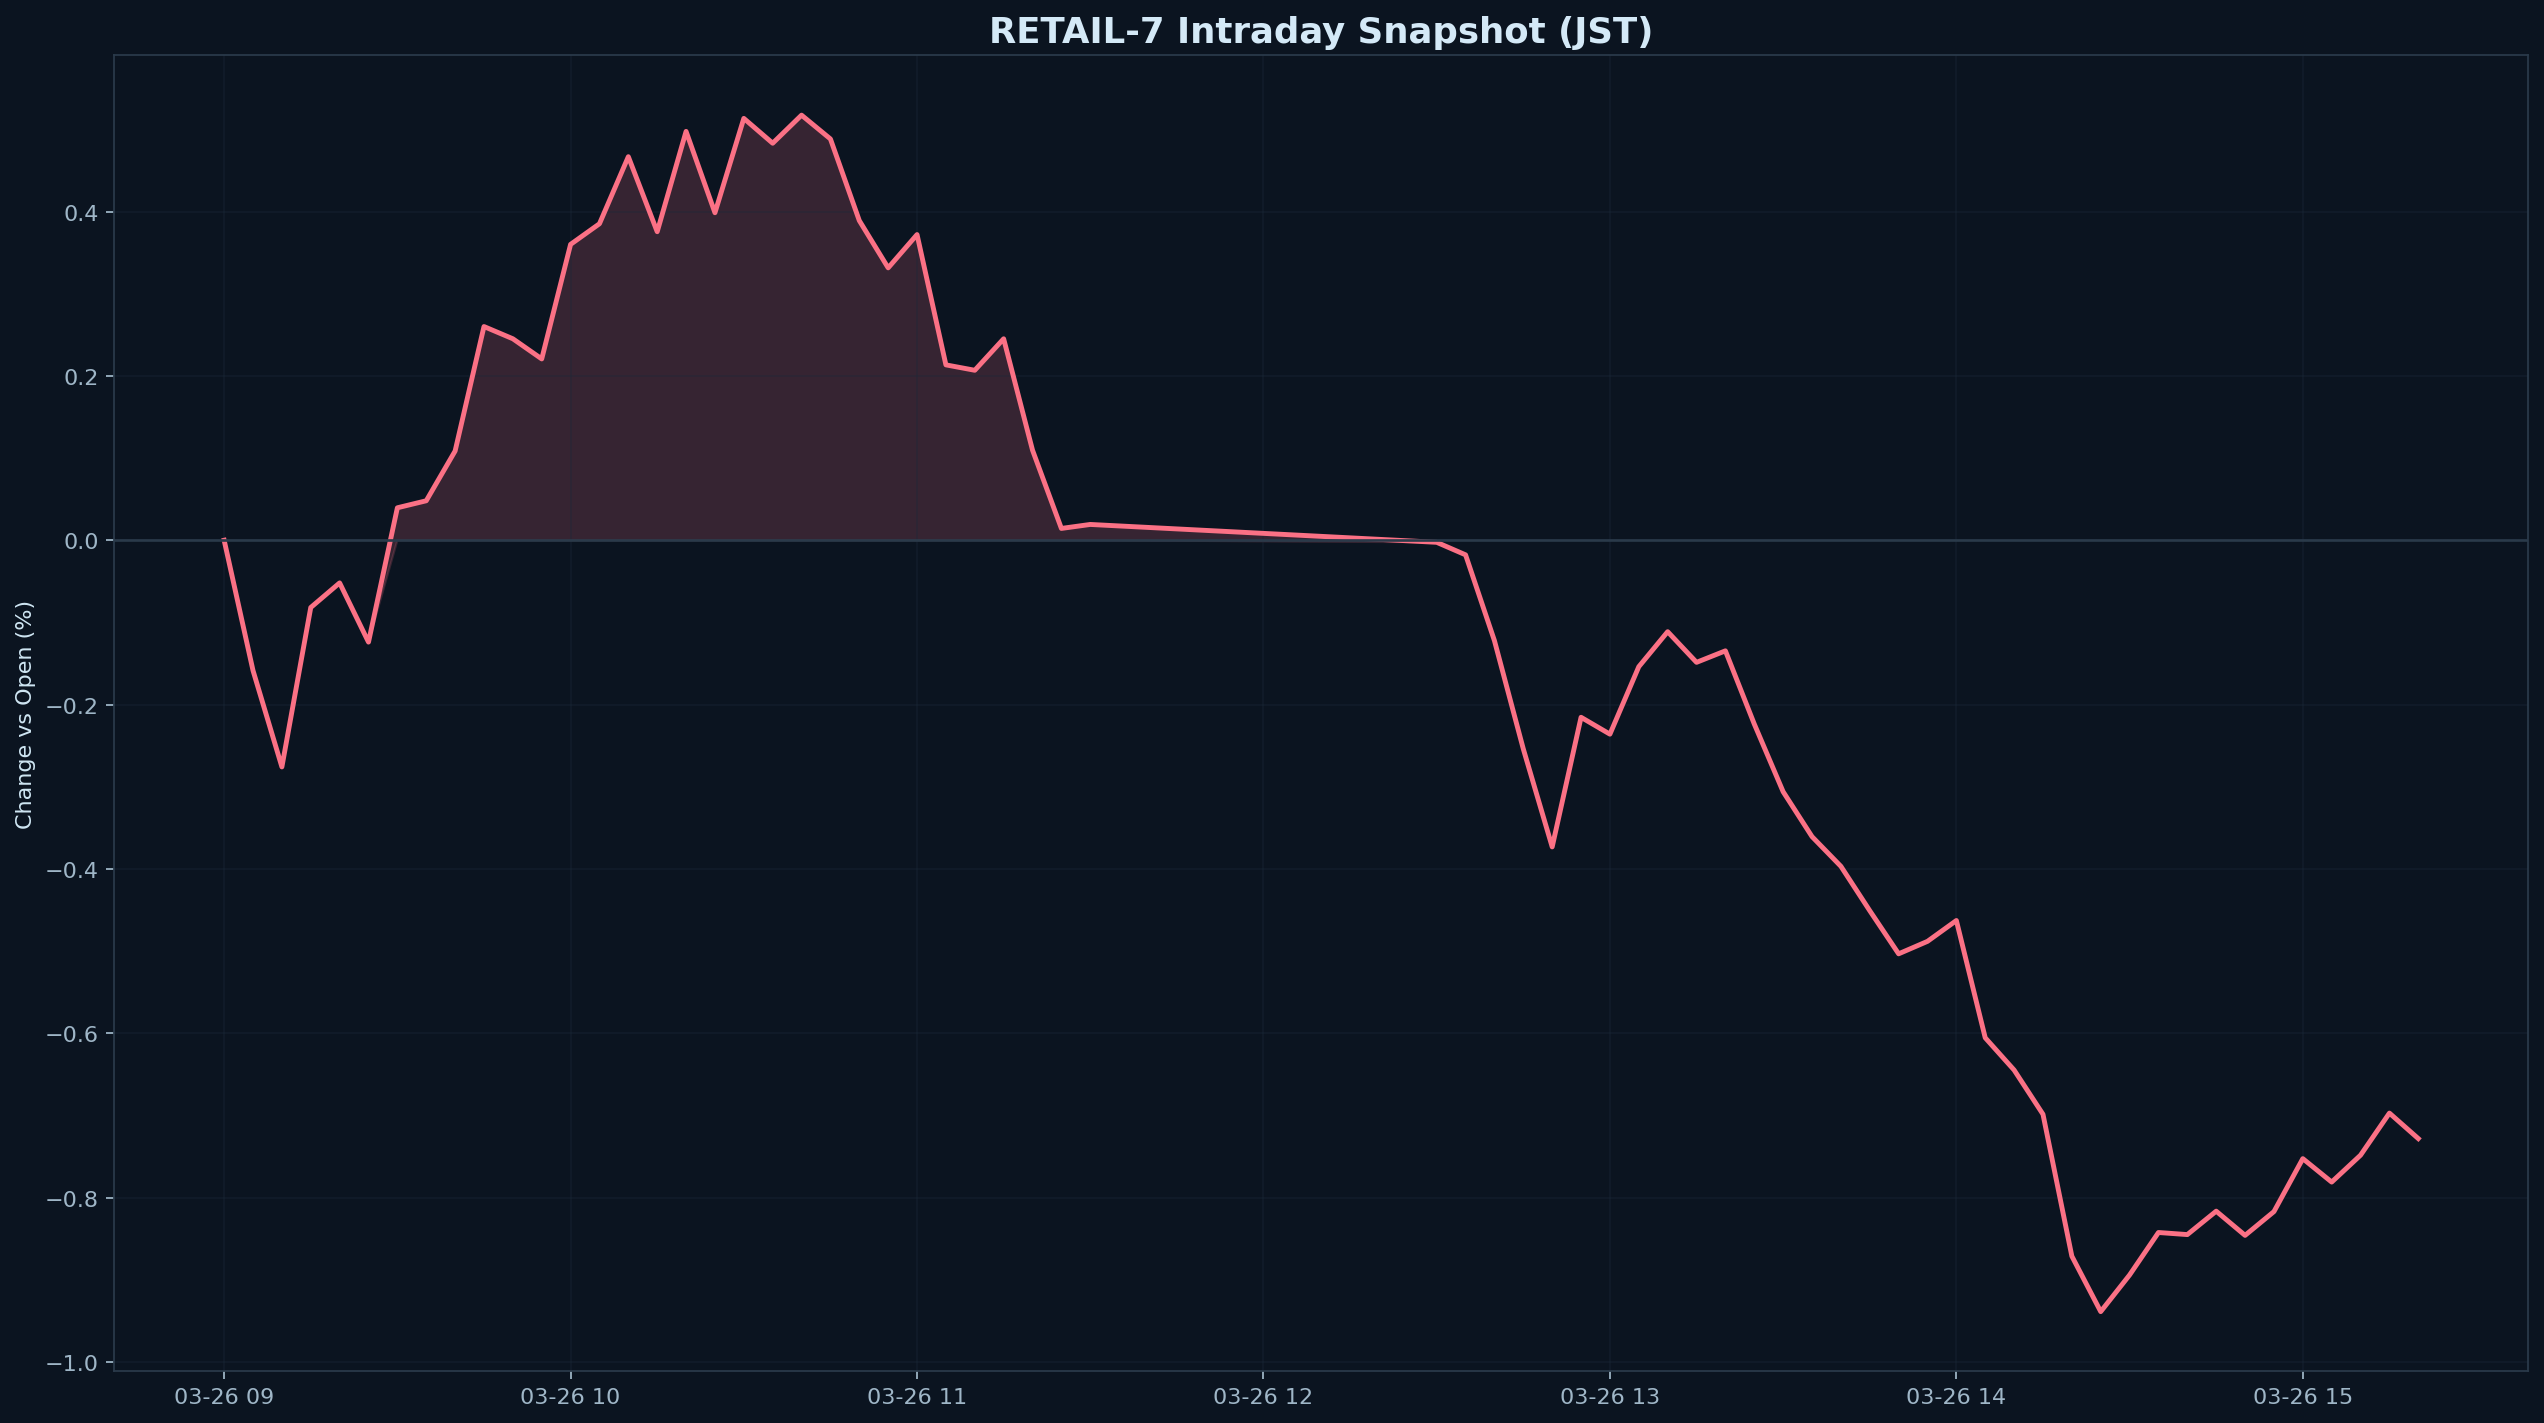

The table this chart was drawn from, first rows:
datetime_jst, pct
2026-03-26 09:00:00+09:00, 0.000000
2026-03-26 09:05:00+09:00, -0.1586
2026-03-26 09:10:00+09:00, -0.2759
2026-03-26 09:15:00+09:00, -0.08186
2026-03-26 09:20:00+09:00, -0.05192
2026-03-26 09:25:00+09:00, -0.124
2026-03-26 09:30:00+09:00, 0.03948
2026-03-26 09:35:00+09:00, 0.04803
2026-03-26 09:40:00+09:00, 0.1086
2026-03-26 09:45:00+09:00, 0.26
2026-03-26 09:50:00+09:00, 0.2452
2026-03-26 09:55:00+09:00, 0.2207
2026-03-26 10:00:00+09:00, 0.36
2026-03-26 10:05:00+09:00, 0.3851
2026-03-26 10:10:00+09:00, 0.4668
2026-03-26 10:15:00+09:00, 0.3754
2026-03-26 10:20:00+09:00, 0.4975
2026-03-26 10:25:00+09:00, 0.3985
2026-03-26 10:30:00+09:00, 0.5134
2026-03-26 10:35:00+09:00, 0.4831
2026-03-26 10:40:00+09:00, 0.5173
2026-03-26 10:45:00+09:00, 0.4884
2026-03-26 10:50:00+09:00, 0.389
2026-03-26 10:55:00+09:00, 0.3315
2026-03-26 11:00:00+09:00, 0.372
2026-03-26 11:05:00+09:00, 0.2134
2026-03-26 11:10:00+09:00, 0.2068
2026-03-26 11:15:00+09:00, 0.2451
2026-03-26 11:20:00+09:00, 0.1096
2026-03-26 11:25:00+09:00, 0.01435
2026-03-26 11:30:00+09:00, 0.0192
2026-03-26 12:30:00+09:00, -0.002534
2026-03-26 12:35:00+09:00, -0.01778
2026-03-26 12:40:00+09:00, -0.1222
2026-03-26 12:45:00+09:00, -0.254
2026-03-26 12:50:00+09:00, -0.3732
2026-03-26 12:55:00+09:00, -0.2155
2026-03-26 13:00:00+09:00, -0.236
2026-03-26 13:05:00+09:00, -0.1539
2026-03-26 13:10:00+09:00, -0.1113
2026-03-26 13:15:00+09:00, -0.1486
2026-03-26 13:20:00+09:00, -0.1346
2026-03-26 13:25:00+09:00, -0.2237
2026-03-26 13:30:00+09:00, -0.3061
2026-03-26 13:35:00+09:00, -0.3607
2026-03-26 13:40:00+09:00, -0.3968
2026-03-26 13:45:00+09:00, -0.4508
2026-03-26 13:50:00+09:00, -0.5033
2026-03-26 13:55:00+09:00, -0.4881
2026-03-26 14:00:00+09:00, -0.4628
2026-03-26 14:05:00+09:00, -0.6055
2026-03-26 14:10:00+09:00, -0.6447
2026-03-26 14:15:00+09:00, -0.6986
2026-03-26 14:20:00+09:00, -0.8713
2026-03-26 14:25:00+09:00, -0.9387
2026-03-26 14:30:00+09:00, -0.8941
2026-03-26 14:35:00+09:00, -0.8425
2026-03-26 14:40:00+09:00, -0.845
2026-03-26 14:45:00+09:00, -0.8165
2026-03-26 14:50:00+09:00, -0.846
... 6 more rows
